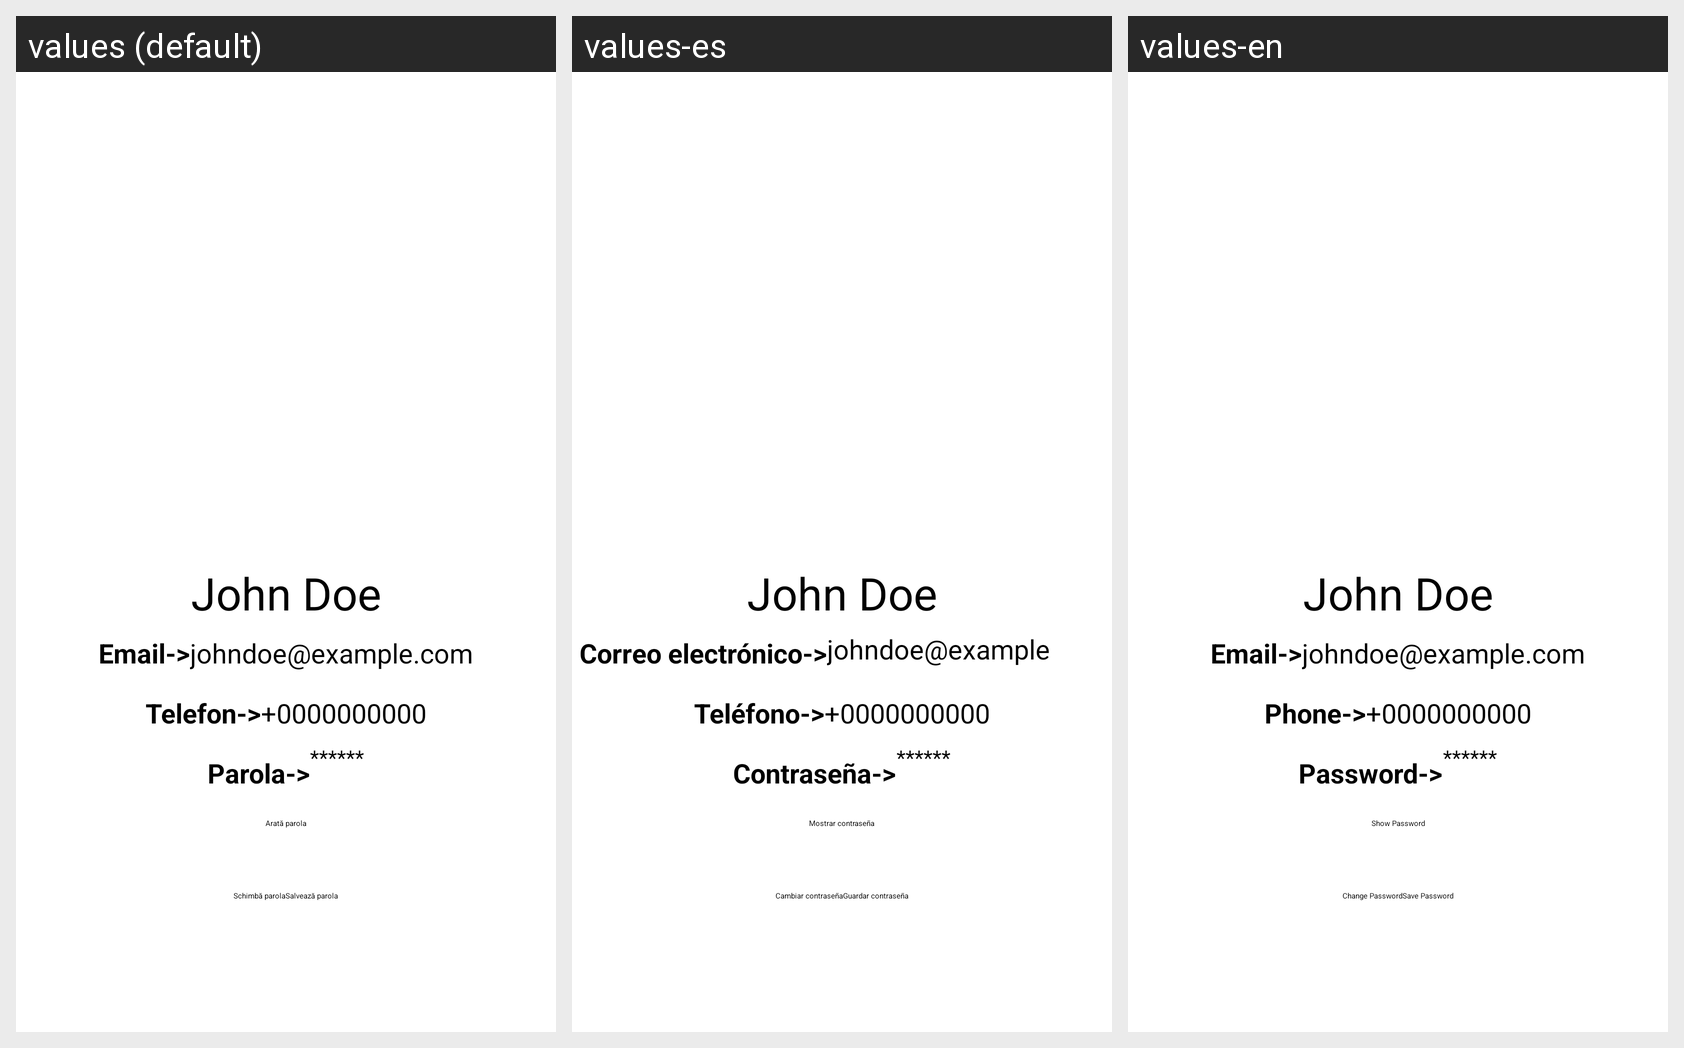

This grid shows one Android layout under several languages. Give, for every string resource on the screen, its name, the default text and each shown locale's text.
Android screen res/layout/activity_my_account.xml rendered under 3 locales, left to right: values (default), values-es, values-en. Device: Nexus 5 (rendered at 1080×1920; each locale shown at half size, 540×960, under a caption strip naming it); theme Theme.ProiectPIU_ManagementFinanciar.
Strings drawn on this screen, with the default value and each locale's value (text and hints the layout hard-codes, and strings that could not be matched under every locale, appear in the picture but are not listed):

username_placeholder
  values: John Doe
  values-es: John Doe
  values-en: John Doe

email_account
  values: Email->
  values-es: Correo electrónico->
  values-en: Email->

email_placeholder
  values: johndoe@example.com
  values-es: johndoe@example.com
  values-en: johndoe@example.com

phone_account
  values: Telefon->
  values-es: Teléfono->
  values-en: Phone->

phone_placeholder
  values: +0000000000
  values-es: +0000000000
  values-en: +0000000000

password_account
  values: Parola->
  values-es: Contraseña->
  values-en: Password->

password_placeholder
  values: ******
  values-es: ******
  values-en: ******

show_button
  values: Arată parola
  values-es: Mostrar contraseña
  values-en: Show Password

change_button
  values: Schimbă parola
  values-es: Cambiar contraseña
  values-en: Change Password

save_button
  values: Salvează parola
  values-es: Guardar contraseña
  values-en: Save Password
